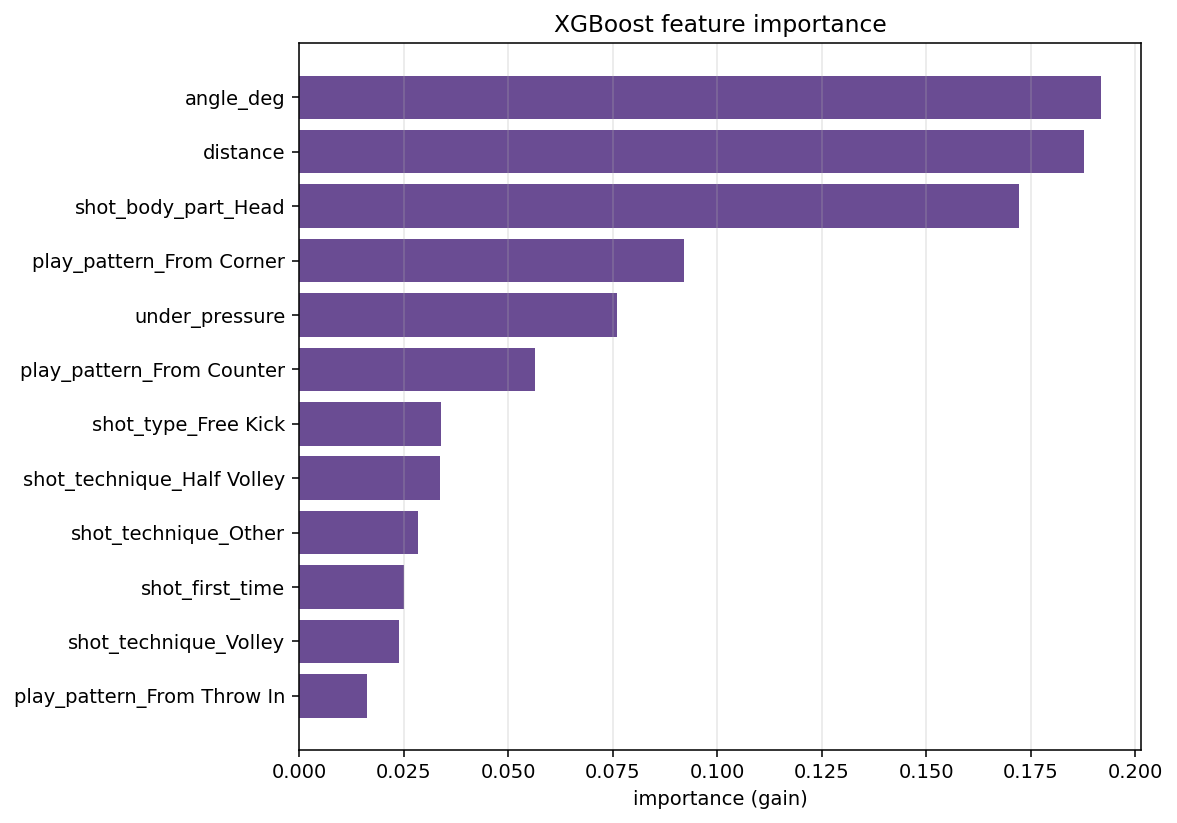

Data behind this chart, as committed beside it:
, 0
angle_deg, 0.1918
distance, 0.1877
shot_body_part_Head, 0.1722
play_pattern_From Corner, 0.09217
under_pressure, 0.07615
play_pattern_From Counter, 0.05636
shot_type_Free Kick, 0.03385
shot_technique_Half Volley, 0.03371
shot_technique_Other, 0.0284
shot_first_time, 0.02515
shot_technique_Volley, 0.02389
play_pattern_From Throw In, 0.01637
play_pattern_From Goal Kick, 0.01522
shot_body_part_Other, 0.01398
play_pattern_From Free Kick, 0.01289
shot_body_part_Left Foot, 0.01189
play_pattern_From Kick Off, 0.00834
shot_type_Corner, 0.0
play_pattern_From Keeper, 0.0
play_pattern_Other, 0.0
